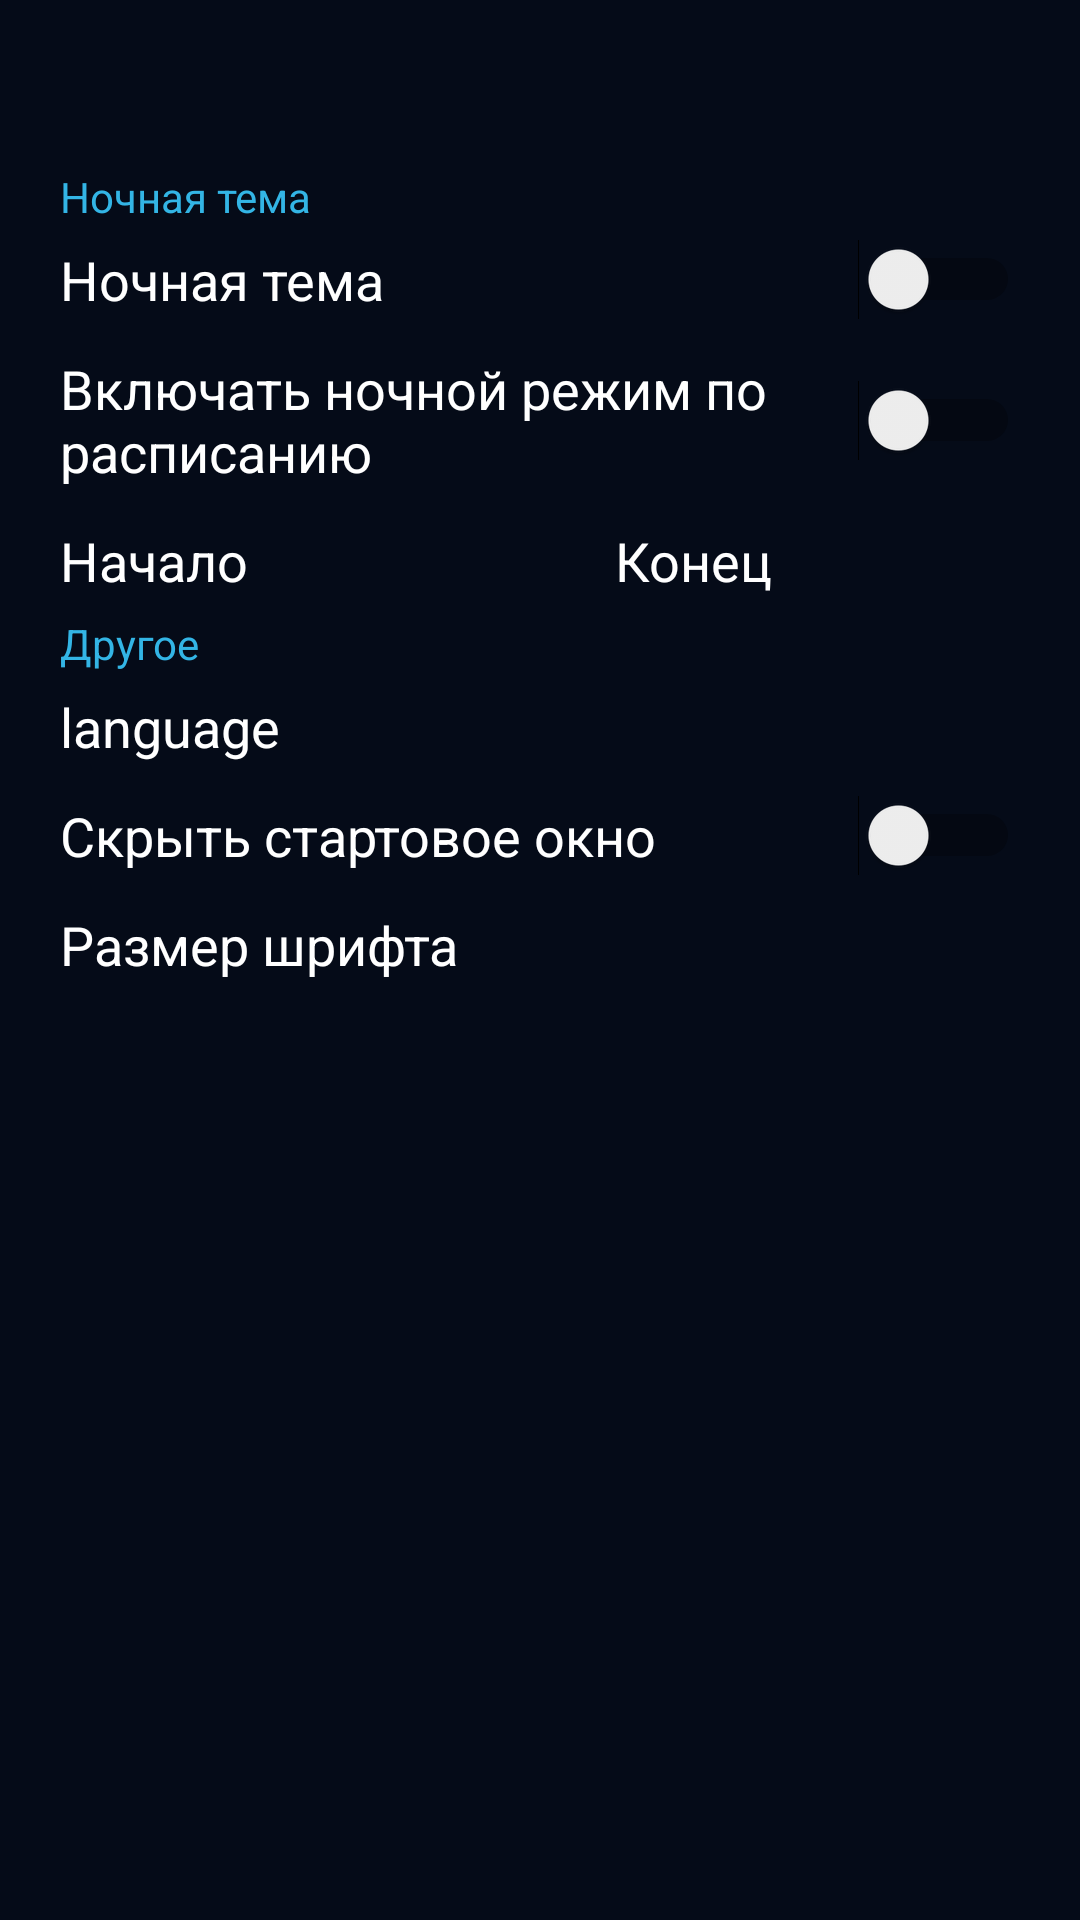

Reconstruct the res/layout file that produces this screen, plus the resources it refers to.
<!-- AndroidManifest.xml: application theme AppTheme -->
<!-- res/layout/activity_graphic_setting_night.xml -->
<?xml version="1.0" encoding="utf-8"?>
<android.support.constraint.ConstraintLayout
        xmlns:android="http://schemas.android.com/apk/res/android"
        xmlns:tools="http://schemas.android.com/tools"
        android:layout_width="match_parent"
        android:layout_height="match_parent"
        tools:context=".Activity.GraphicSettingActivity" android:background="@color/nightTheme">

    <android.support.v7.widget.Toolbar
            android:layout_width="match_parent"
            android:layout_height="wrap_content"
            android:background="@color/night_toolbar"
            android:theme="?attr/actionBarTheme"
            android:minHeight="?attr/actionBarSize"
            android:id="@+id/toolbar"
            tools:ignore="MissingConstraints"/>

    <ScrollView
            android:layout_width="match_parent"
            android:layout_height="match_parent"
            android:layout_marginTop="?actionBarSize">

        <LinearLayout
                android:layout_width="match_parent"
                android:layout_height="wrap_content"
                android:orientation="vertical">

            <TextView
                    android:text="@string/nightMode"
                    android:layout_width="match_parent"
                    android:layout_height="wrap_content"
                    android:layout_marginStart="20dp" android:textColor="@android:color/holo_blue_light"/>
            <Switch
                    android:id="@+id/nightSwitch"
                    android:text="@string/nightMode"
                    android:onClick="nightModeClick"
                    style="@style/setting_item_night" />
            <Switch
                    android:text="@string/night_table"
                    style="@style/setting_item_night"
                    android:onClick="nightTableClick"
                    android:id="@+id/night_table_switch"/>

            <LinearLayout
                    android:layout_width="match_parent"
                    android:layout_height="wrap_content"
                    android:orientation="horizontal">

                <TextView
                        android:id="@+id/start_table"
                        style="@style/setting_item_night"
                        android:layout_width="wrap_content"
                        android:layout_weight="1"
                        android:onClick="startTableClick"
                        android:text="@string/start" />

                <TextView
                        android:id="@+id/end_table"
                        style="@style/setting_item_night"
                        android:layout_width="wrap_content"
                        android:layout_weight="1"
                        android:onClick="endTableClick"
                        android:text="@string/end" />
            </LinearLayout>

            <TextView
                    android:text="@string/other"
                    android:layout_width="match_parent"
                    android:layout_height="wrap_content"
                    android:layout_marginStart="20dp" android:textColor="@android:color/holo_blue_light"/>
            <TextView
                    android:text="@string/lang"
                    android:onClick="languageClick"
                    style="@style/setting_item_night"/>

            <Switch
                    android:id="@+id/logoSwitch"
                    android:text="@string/hide_start_activity"
                    android:onClick="hideLogoClick"
                    style="@style/setting_item_night" />

            <TextView
                    android:text="@string/font_size"
                    android:onClick="fontClick"
                    style="@style/setting_item_night" />

        </LinearLayout>
    </ScrollView>

</android.support.constraint.ConstraintLayout>
<!-- resources referenced by this layout -->
<resources>
  <color name="nightTheme">#050B18</color>
  <color name="night_toolbar">#050B18</color>
  <string name="end" translatable="false">Конец</string>
  <string name="font_size" translatable="false">Размер шрифта</string>
  <string name="hide_start_activity" translatable="false">Скрыть стартовое окно</string>
  <string name="lang">language</string>
  <string name="nightMode">Ночная тема</string>
  <string name="night_table" translatable="false">Включать ночной режим по расписанию</string>
  <string name="other">Другое</string>
  <string name="start" translatable="false">Начало</string>
  <style name="setting_item_night">
          <item name="android:textSize">18sp</item>
          <item name="android:textColor">#ffffff</item>
          <item name="android:paddingBottom">6dp</item>
          <item name="android:paddingTop">6dp</item>
          <item name="android:paddingLeft">20dp</item>
          <item name="android:paddingRight">20dp</item>
          <item name="android:layout_width">match_parent</item>
          <item name="android:layout_height">wrap_content</item>
      </style>
  <style name="AppTheme" parent="Theme.AppCompat.Light.NoActionBar">
          
          <item name="colorPrimary">@android:color/holo_blue_light</item>
          <item name="colorPrimaryDark">@android:color/holo_blue_dark</item>
          <item name="colorAccent">@color/colorAccent</item>
      </style>
  <color name="colorAccent">#D81B60</color>
</resources>
